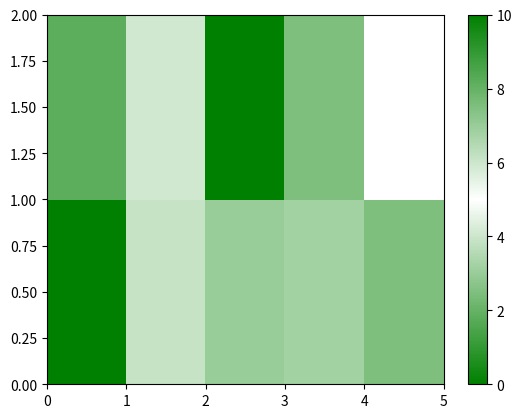

The matplotlib source for this figure:
#from numpy.core.tests.test_unicode import assign_values
from pylab import *
import matplotlib.colors
#GLOWNA FUNKCJA, PEWNIE DA RADE TO ROZWIAZAC W BARDZIEJ ELEGANCKI SPOSOB
def main():
    #PRZYKLADOWE DANE DLA JEDNEGO PARAMETRU
    #W KAZDEJ LISCIE SA DANE Z JEDNEGO "WIERSZA" PROBKI
    data=([10.0,3.9,3.0,6.8,7.5],
          [1.8,5.9,13.4,7.5,5.0])
    #TE DWIE (TRZY?) WARTOSCI POWINIEN PODAWAC UZYTKOWNIK
    umin=0
    umax=10
    av_norm=0.5
    #OPCJONALNY KOD DO WYLICZANIA UMIN I UMAX
    # for i in data:
    #     if umin>min(i):
    #         umin=min(i)
    #     if umax<max(i):
    #         umax=max(i)
    try:
        #av_norm=middle_point(data)
        make_map(data,umin,umax,av_norm)
    except ValueError:
        print("ValueError!")
        exit(1)
#WARTOSC PONIZEJ DAJE NAM SRODEK NA PASKU KOLORU
def middle_point(data):
        av_norm=0.5
        av_data=0
        for i in data:
             av_data+=average(i)
        av_data=av_data/len(data)
        largest=0
        if len(data)>0:
            for i in data:
                if largest<max(i):
                    largest=max(i)
            av_norm=av_data/largest
        else:
            return None
        return av_norm
def make_map(data,vmin=0.0,vmax=1.0,av=0.5):
    data_array=np.array(data)
    #USTAWIENIE KOLOROWANIA
    cdict = {'red': ((0.0, 0.0, 0.0),
                    (av, 1.0, 1.0),
                     (1.0, 0.0, 0.0)),
             'green': ((0.0, 0.0, av),
                       (av, 1.0, 1.0),
                       (1.0, av, 0.0)),
             'blue': ((0.0, 0.0, 0.0),
                       (av, 1.0, 1.0),
                       (1.0, 0.0, 0.0))}
    #UTWORZENIE MAPY I PLIKU GRAFICZNEGO
    my_cmap = matplotlib.colors.LinearSegmentedColormap('my_colormap',cdict,256)
    pcolor(data_array,cmap=my_cmap,vmin=vmin,vmax=vmax)
    colorbar()
    savefig('wykres.png');
#URUCHOMIENIE PROGRAMU
main()